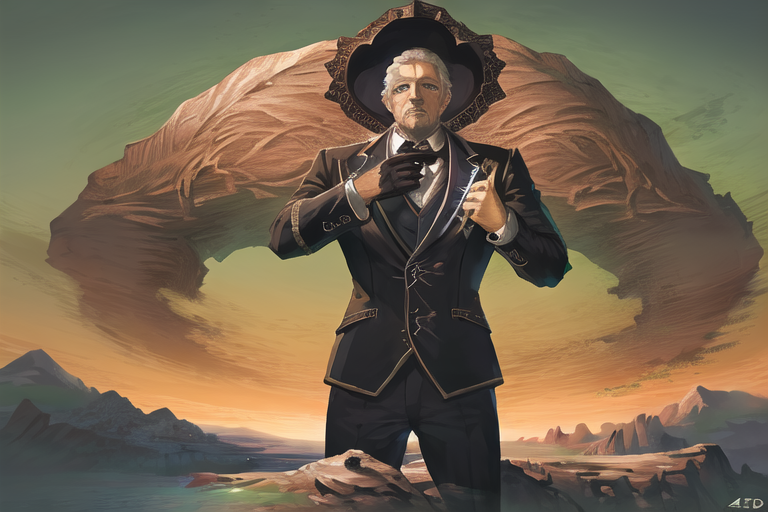
Generation parameters embedded in this image by AUTOMATIC1111 Stable Diffusion web UI or a fork of it (Forge, ...) (PNG 'parameters' text chunk):
portrait of a man, high quality, 4k, masterpiece	  <lora:BOTWStyleLoraV1:0.8>
Steps: 25, Sampler: DPM++ SDE, Schedule type: Karras, CFG scale: 7, Seed: 1007920975, Size: 768x512, Model hash: 7f96a1a9ca, Model: AnythingXL_v50, Lora hashes: "BOTWStyleLoraV1: b85a0a2a6525", Version: v1.10.1